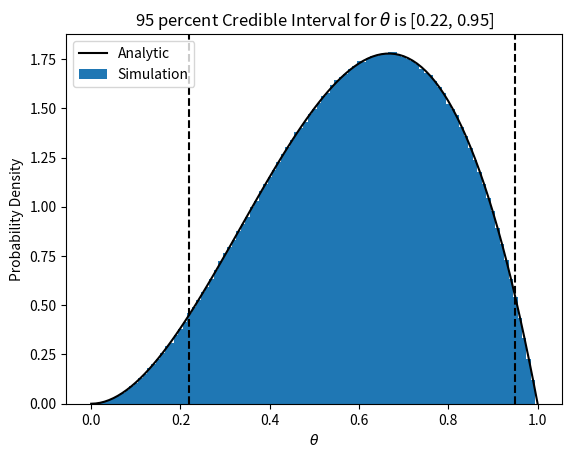

The matplotlib source for this figure:
import numpy as np
import matplotlib.pyplot as plt
# Compute posterior analytically
theta = np.linspace(0, 1, 101)
posterior_a = 4*3*theta**2*(1-theta)
# Compute posterior via simulation
n_flips, n_heads = 3, 2
N = 100000
posterior_b = []
for t in theta:
    x = np.random.binomial(n_flips, t, size=N)
    n_matches = np.sum(x == n_heads)
    posterior_b.append(n_matches/N)
posterior_b = np.array(posterior_b)
### Part 2
def integral(low, high):
    return 12*((high**3/3 - high**4/4) - (low**3/3 - low**4/4))
lowers = np.linspace(0,1,101)
intervals = np.linspace(0,1,101)
my_list = []
for low_end in lowers:
    for interval in intervals:
        area = integral(low_end, low_end+interval)
        my_list.append([low_end, interval, area])
delta = 0.001
close_my_list = []
for line in my_list:
    if np.abs(line[2]-0.95) < delta:
        close_my_list.append(line)
close_my_list = np.array(close_my_list)
# print(close_my_list)
min_index = np.argmin(close_my_list[:,1])
CI_low = close_my_list[min_index][0]
CI_high = close_my_list[min_index][0] + close_my_list[min_index][1]
# print(CI_low, CI_high)
### Plot
width = theta[1]-theta[0]
normalization = 1/np.sum(posterior_b*0.01)
plt.figure()
plt.plot(theta, posterior_a, '-k', label='Analytic')
plt.bar(theta, posterior_b*normalization, width=width, label='Simulation')
plt.title(r"95 percent Credible Interval for $\theta$ is [%.2f, %.2f]" % (CI_low, CI_high))
plt.axvline(CI_low, color='k', linestyle='--')
plt.axvline(CI_high, color='k', linestyle='--')
plt.xlabel(r'$\theta$')
plt.ylabel('Probability Density')
plt.legend()